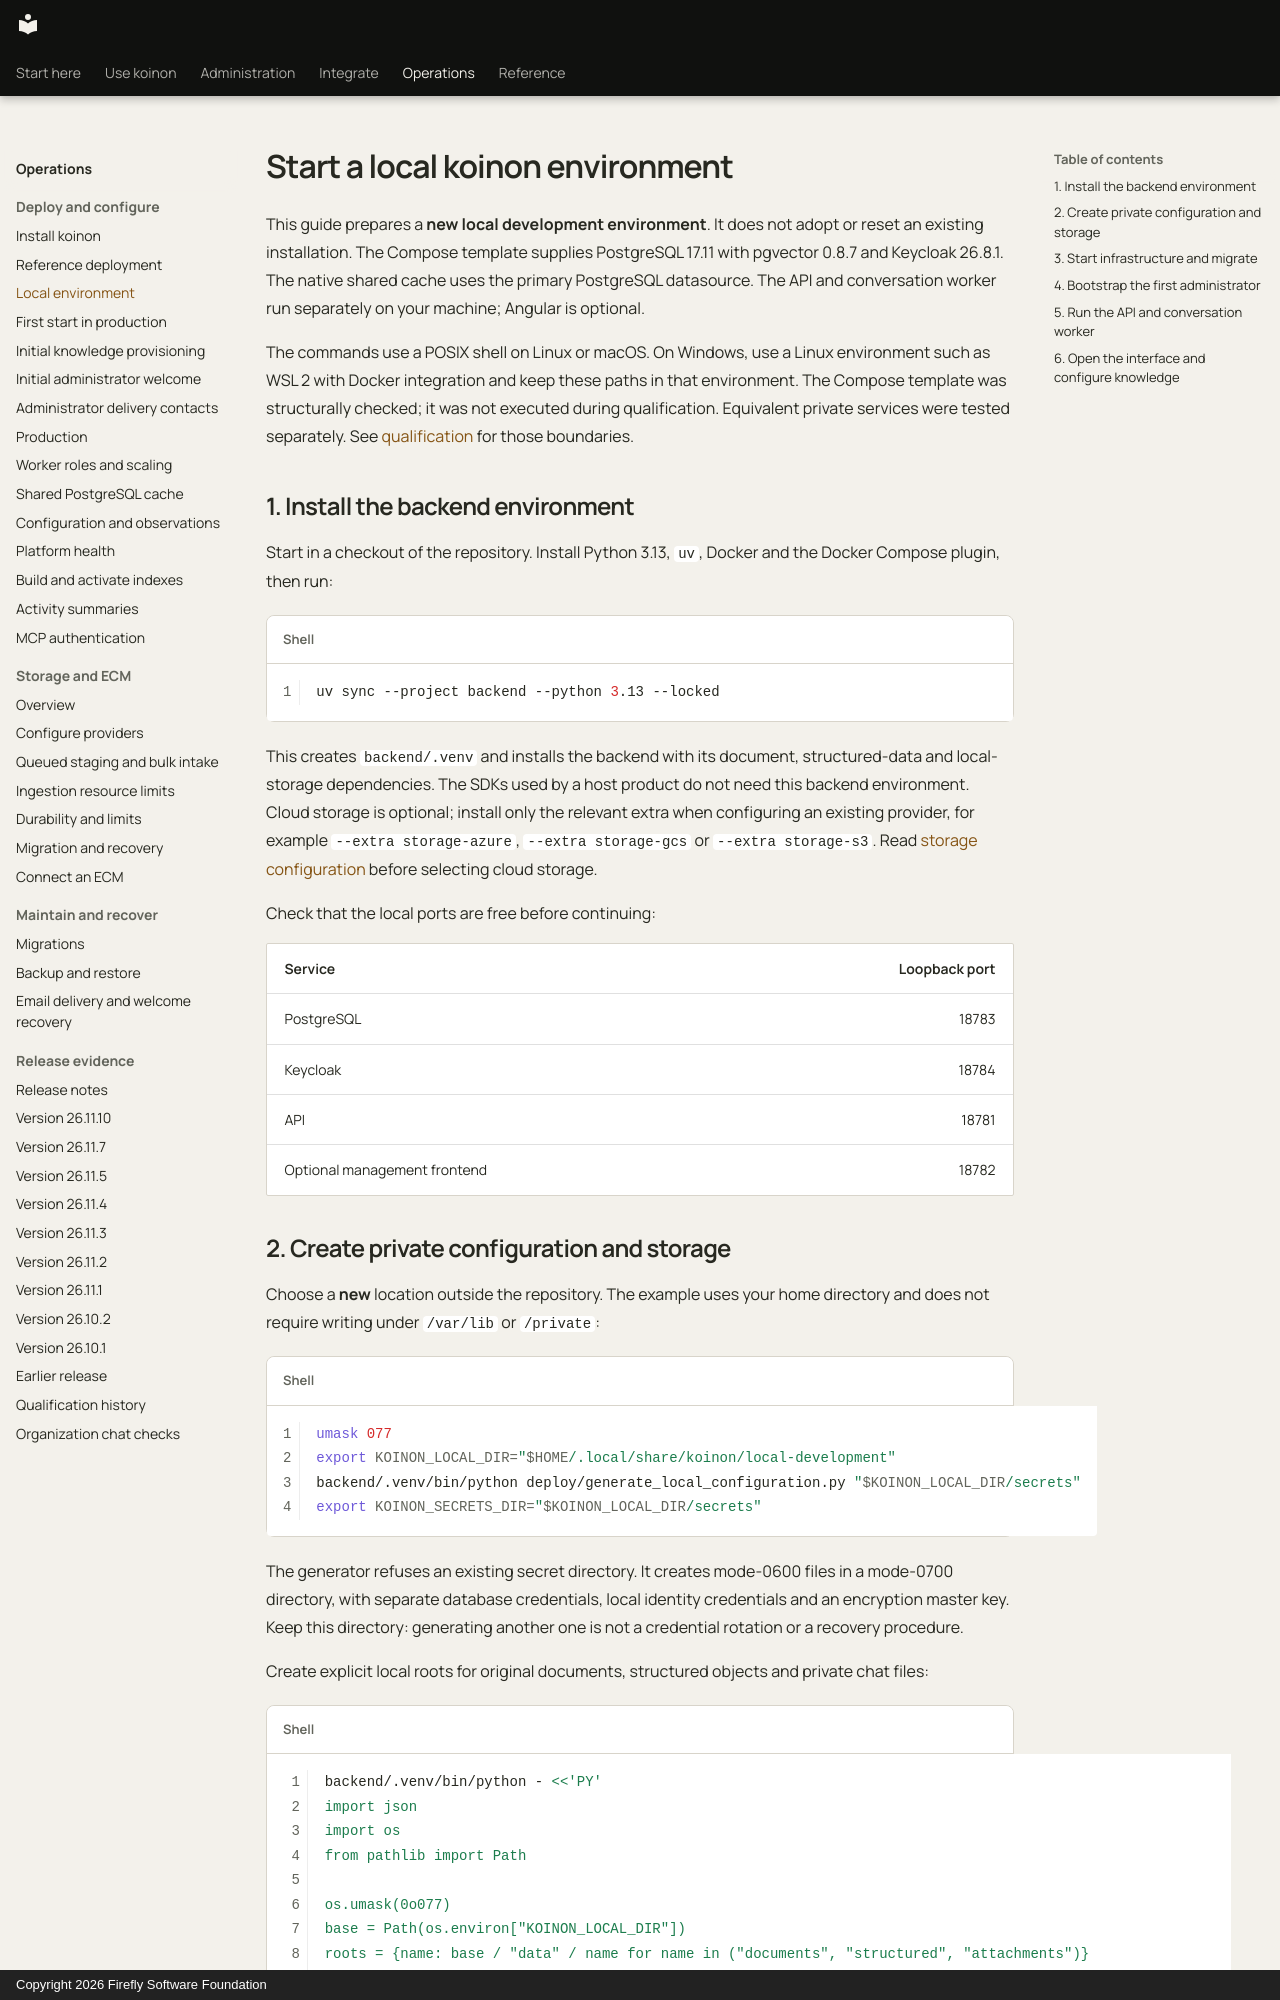

repository: fireflyframework/firefly-koinon · page: operations/local-deployment/index.html · generator: mkdocs · copyright: Copyright 2026 Firefly Software Foundation

<!-- Copyright 2026 Firefly Software Foundation -->
<!-- SPDX-License-Identifier: Apache-2.0 -->
# Start a local koinon environment

This guide prepares a **new local development environment**. It does not adopt or reset an existing installation. The Compose template supplies PostgreSQL 17.11 with pgvector 0.8.7 and Keycloak 26.8.1. The native shared cache uses the primary PostgreSQL datasource. The API and conversation worker run separately on your machine; Angular is optional.

The commands use a POSIX shell on Linux or macOS. On Windows, use a Linux environment such as WSL 2 with Docker integration and keep these paths in that environment. The Compose template was structurally checked; it was not executed during qualification. Equivalent private services were tested separately. See [qualification](qualification.md) for those boundaries.

## 1. Install the backend environment

Start in a checkout of the repository. Install Python 3.13, `uv`, Docker and the Docker Compose plugin, then run:

```sh
uv sync --project backend --python 3.13 --locked
```

This creates `backend/.venv` and installs the backend with its document, structured-data and local-storage dependencies. The SDKs used by a host product do not need this backend environment. Cloud storage is optional; install only the relevant extra when configuring an existing provider, for example `--extra storage-azure`, `--extra storage-gcs` or `--extra storage-s3`. Read [storage configuration](storage.md) before selecting cloud storage.

Check that the local ports are free before continuing:

| Service | Loopback port |
| --- | ---: |
| PostgreSQL | 18783 |
| Keycloak | 18784 |
| API | 18781 |
| Optional management frontend | 18782 |
